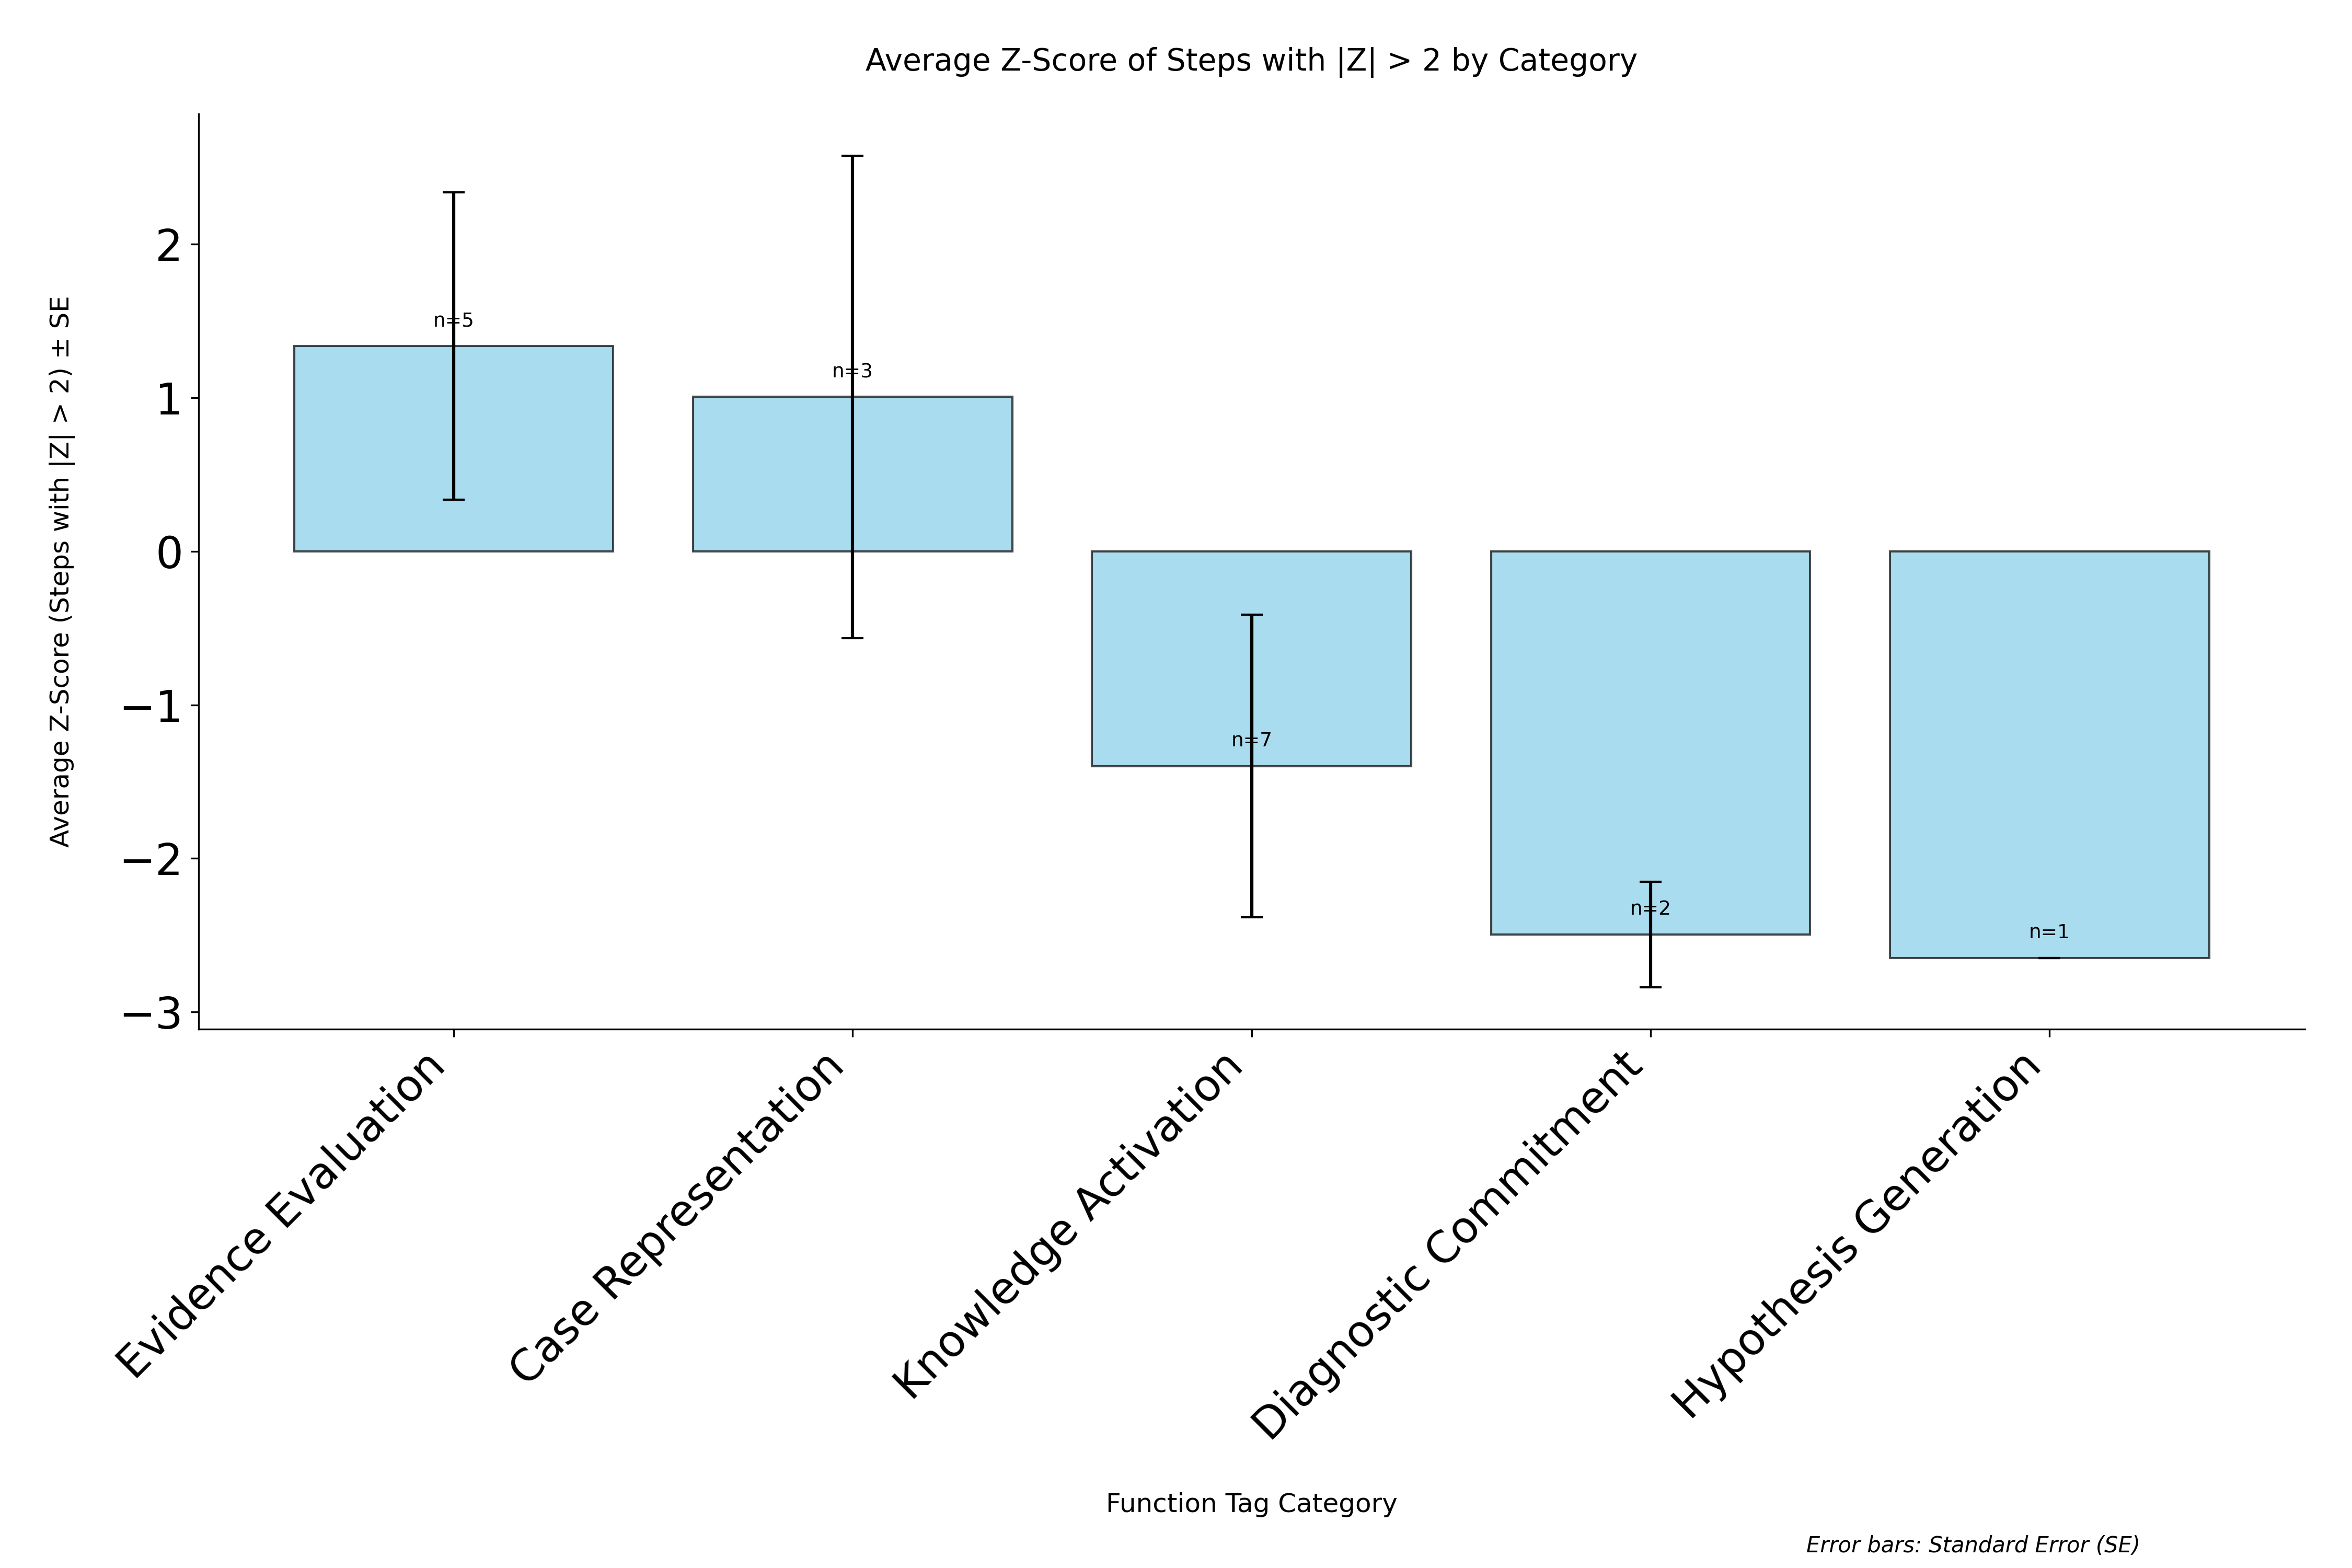

The data file committed next to this chart (first rows):
category, avg_zscore, std_zscore, standard_error, count
Evidence Evaluation, 1.337, 2.238, 1.001, 5
Case Representation, 1.005, 2.721, 1.571, 3
Knowledge Activation, -1.399, 2.604, 0.9844, 7
Diagnostic Commitment, -2.496, 0.4876, 0.3448, 2
Hypothesis Generation, -2.648, 0.0, 0.0, 1
